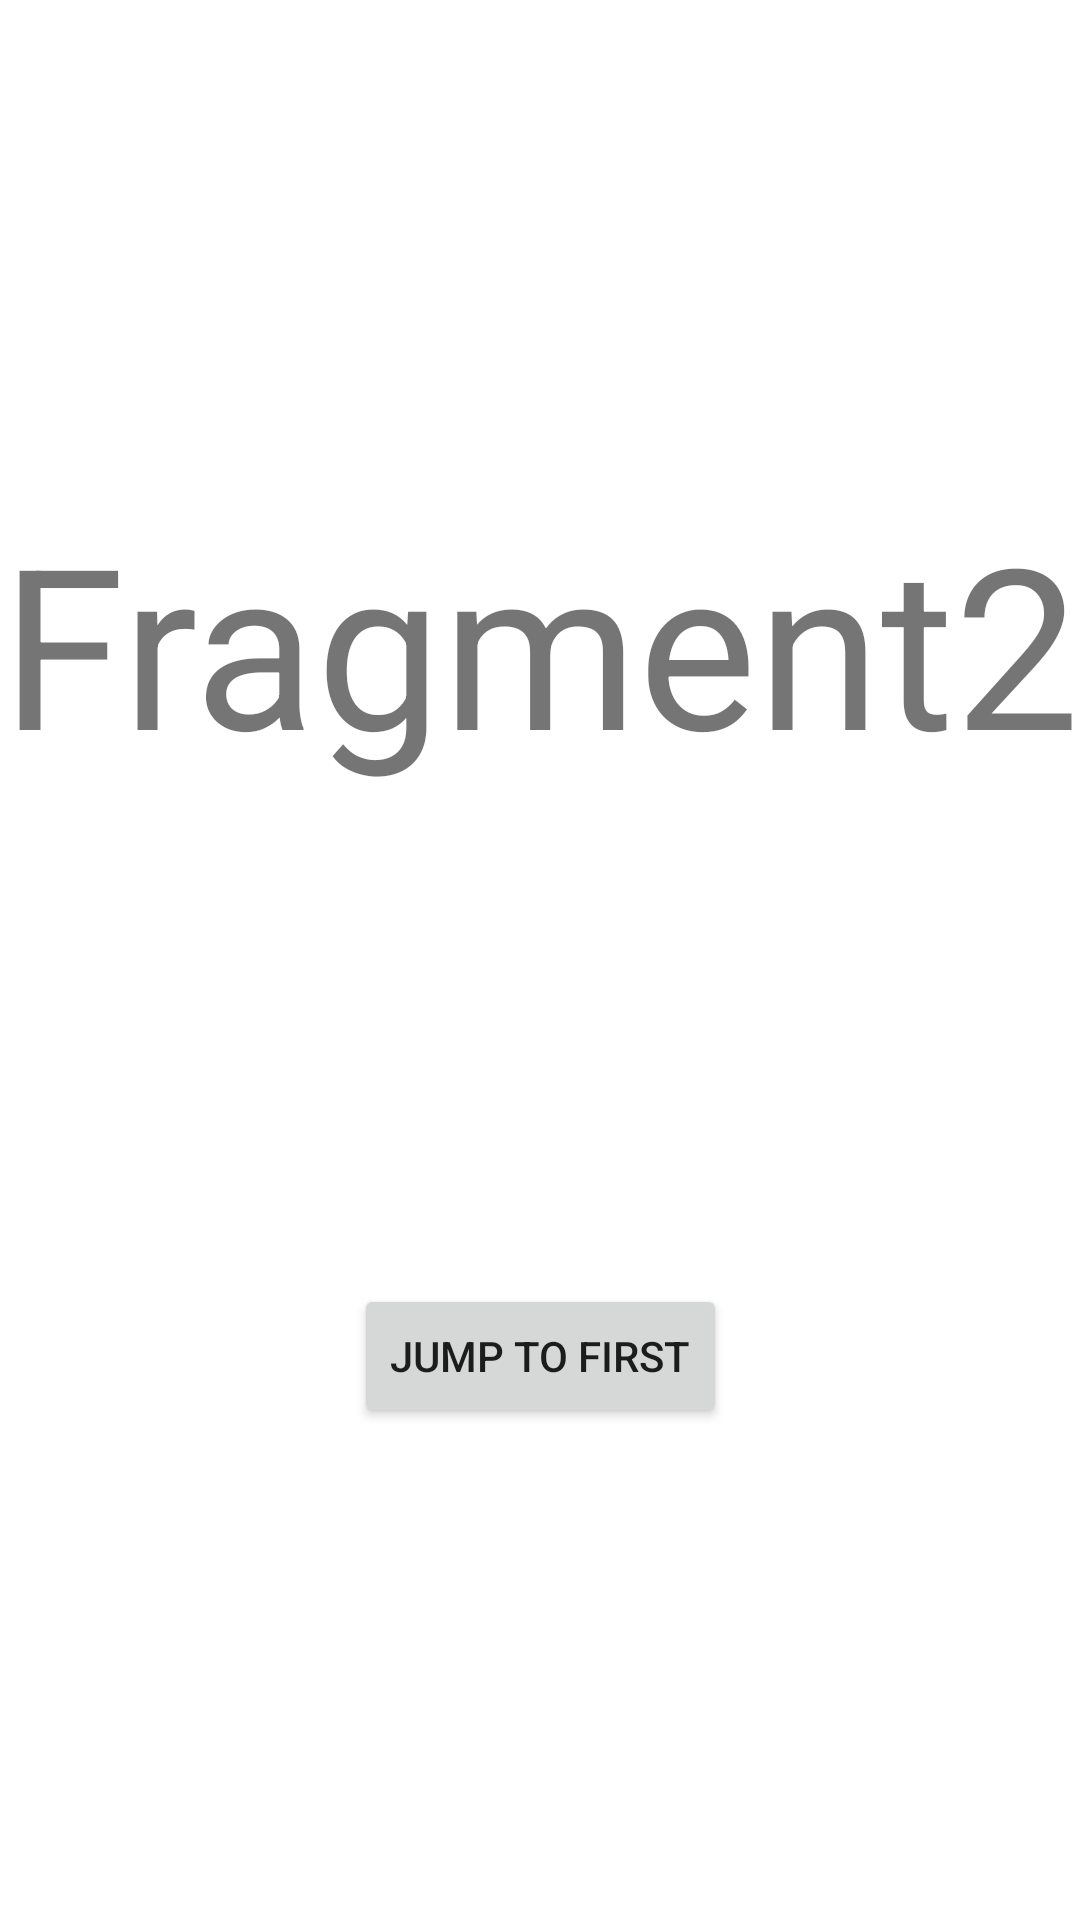

Reconstruct the res/layout file that produces this screen, plus the resources it refers to.
<!-- AndroidManifest.xml: application theme Theme.SnakeHealthManagementApp -->
<!-- res/layout/fragment2.xml -->
<?xml version="1.0" encoding="utf-8"?>
<LinearLayout xmlns:android="http://schemas.android.com/apk/res/android"
    xmlns:app="http://schemas.android.com/apk/res-auto"
    xmlns:tools="http://schemas.android.com/tools"
    android:layout_width="match_parent"
    android:layout_height="match_parent">

    <androidx.constraintlayout.widget.ConstraintLayout
        android:layout_width="match_parent"
        android:layout_height="match_parent">
        <TextView
            android:id="@+id/txt"
            android:layout_width="0dp"
            android:layout_height="100dp"
            android:text="Fragment2"
            app:autoSizeTextType="uniform"
            android:gravity="center"
            app:layout_constraintTop_toTopOf="parent"
            app:layout_constraintBottom_toTopOf="@id/btn"
            app:layout_constraintStart_toStartOf="parent"
            app:layout_constraintEnd_toEndOf="parent" />

        <Button
            android:id="@+id/btn"
            android:layout_width="wrap_content"
            android:layout_height="wrap_content"
            android:text="Jump to first"
            app:layout_constraintTop_toBottomOf="@id/txt"
            app:layout_constraintBottom_toBottomOf="parent"
            app:layout_constraintStart_toStartOf="parent"
            app:layout_constraintEnd_toEndOf="parent" />
    </androidx.constraintlayout.widget.ConstraintLayout>
</LinearLayout>
<!-- resources referenced by this layout -->
<resources>
  <style name="Theme.SnakeHealthManagementApp" parent="Theme.MaterialComponents.DayNight.DarkActionBar">
          
          <item name="colorPrimary">@color/purple_500</item>
          <item name="colorPrimaryVariant">@color/purple_700</item>
          <item name="colorOnPrimary">@color/white</item>
          
          <item name="colorSecondary">@color/teal_200</item>
          <item name="colorSecondaryVariant">@color/teal_700</item>
          <item name="colorOnSecondary">@color/black</item>
          
          <item name="android:statusBarColor" tools:targetApi="l">?attr/colorPrimaryVariant</item>
          
      </style>
  <color name="purple_500">#FF6200EE</color>
  <color name="purple_700">#FF3700B3</color>
  <color name="white">#FFFFFFFF</color>
  <color name="teal_200">#FF03DAC5</color>
  <color name="teal_700">#FF018786</color>
  <color name="black">#FF000000</color>
</resources>
